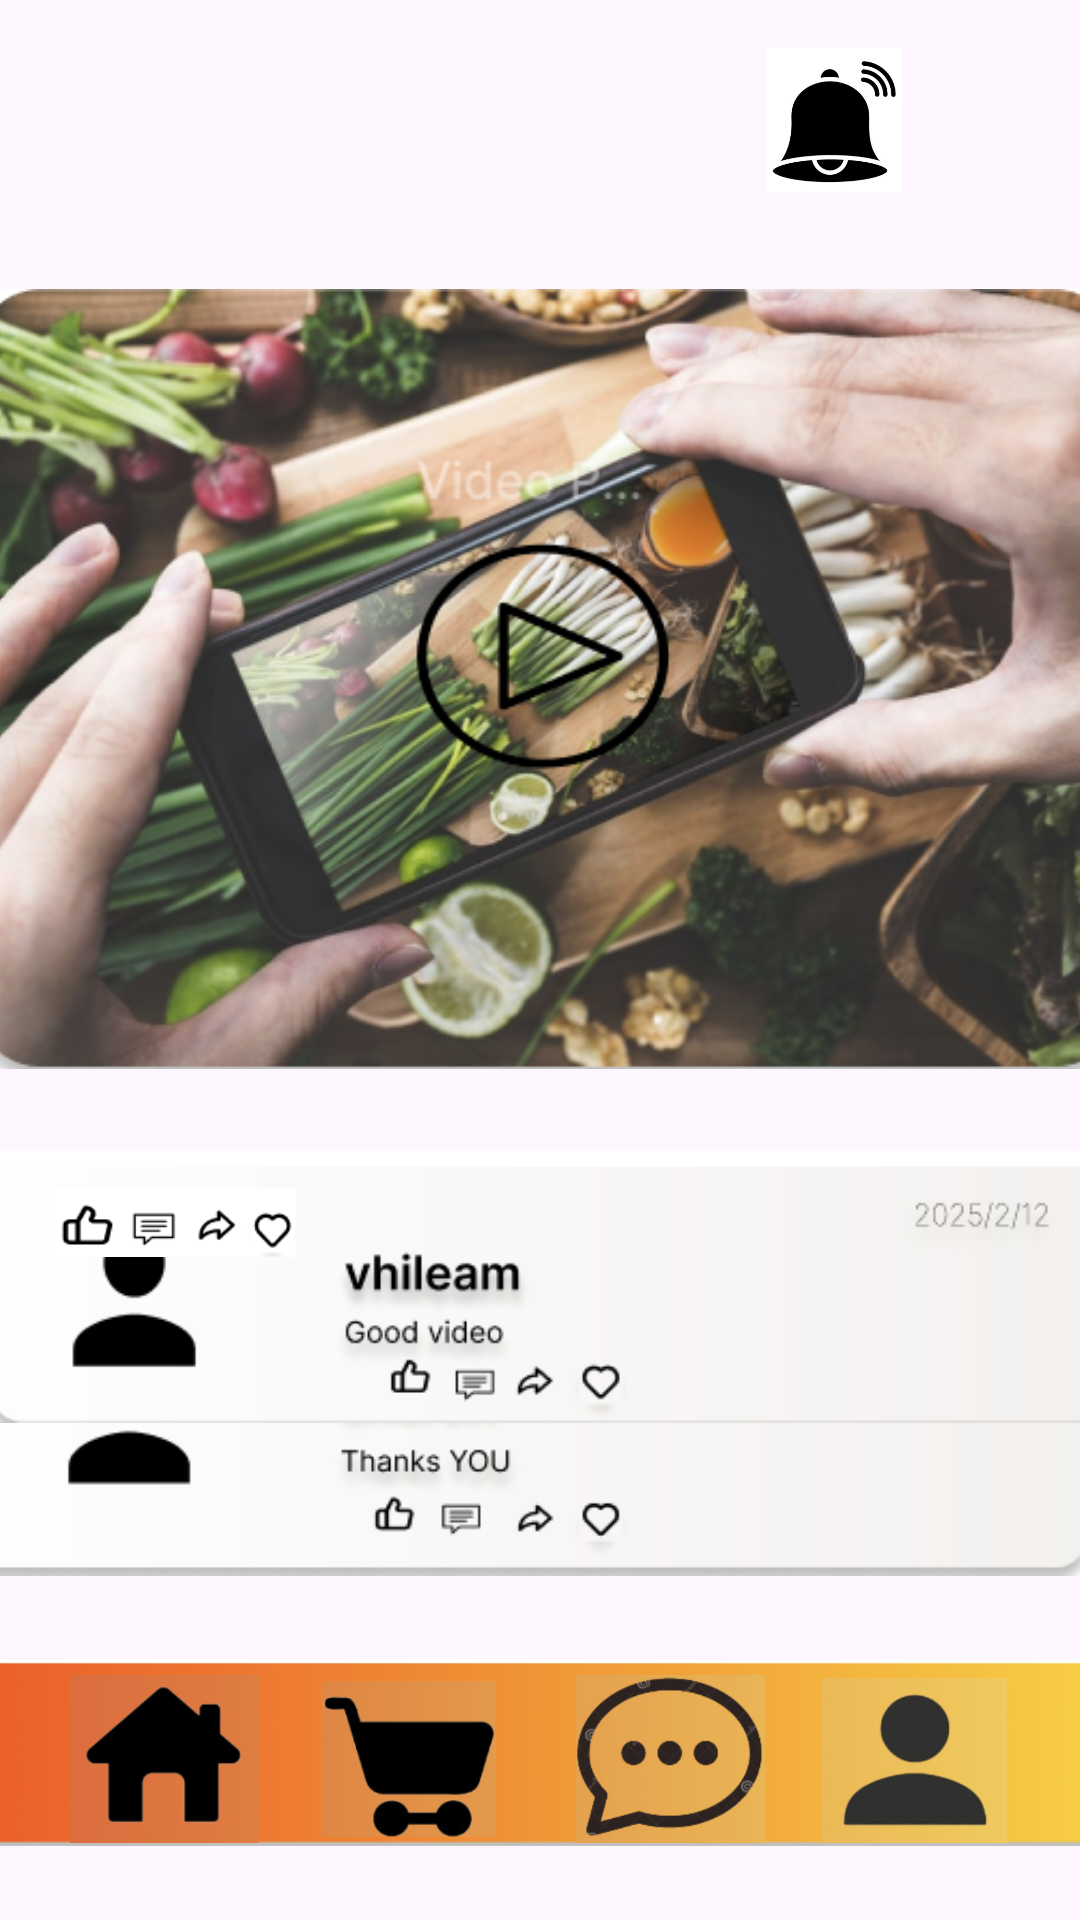

Here is an Android app screen rendered from its layout file. Give the layout XML and the strings, colors and styles it references.
<!-- AndroidManifest.xml: application theme Theme.Eato -->
<!-- res/layout/activity_video.xml -->
<?xml version="1.0" encoding="utf-8"?>
<androidx.constraintlayout.widget.ConstraintLayout xmlns:android="http://schemas.android.com/apk/res/android"
    xmlns:app="http://schemas.android.com/apk/res-auto"
    xmlns:tools="http://schemas.android.com/tools"
    android:id="@+id/main"
    android:layout_width="match_parent"
    android:layout_height="match_parent"
    tools:context=".Video">


    <ImageView
        android:id="@+id/imageView47"
        android:layout_width="383dp"
        android:layout_height="332dp"
        app:layout_constraintBottom_toBottomOf="parent"
        app:layout_constraintEnd_toEndOf="parent"
        app:layout_constraintStart_toStartOf="parent"
        app:layout_constraintTop_toTopOf="parent"
        app:layout_constraintVertical_bias="0.196"
        app:srcCompat="@drawable/video" />

    <ImageView
        android:id="@+id/imageView54"
        android:layout_width="377dp"
        android:layout_height="121dp"
        android:layout_marginTop="420dp"
        app:layout_constraintEnd_toEndOf="parent"
        app:layout_constraintHorizontal_bias="0.687"
        app:layout_constraintStart_toStartOf="parent"
        app:layout_constraintTop_toTopOf="parent"
        app:srcCompat="@drawable/mg" />

    <ImageView
        android:id="@+id/imageView55"
        android:layout_width="380dp"
        android:layout_height="118dp"
        android:layout_marginBottom="152dp"
        app:layout_constraintBottom_toBottomOf="parent"
        app:layout_constraintEnd_toEndOf="parent"
        app:layout_constraintHorizontal_bias="0.461"
        app:layout_constraintStart_toStartOf="parent"
        app:srcCompat="@drawable/mg2" />

    <ImageView
        android:id="@+id/imageView57"
        android:layout_width="90dp"
        android:layout_height="23dp"
        android:layout_marginTop="396dp"
        app:layout_constraintEnd_toEndOf="parent"
        app:layout_constraintHorizontal_bias="0.049"
        app:layout_constraintStart_toStartOf="parent"
        app:layout_constraintTop_toTopOf="parent"
        app:srcCompat="@drawable/like" />









    <ImageView
        android:id="@+id/imageView19"
        android:layout_width="406dp"
        android:layout_height="80dp"
        app:layout_constraintBottom_toBottomOf="parent"
        app:layout_constraintEnd_toEndOf="parent"
        app:layout_constraintHorizontal_bias="0.466"
        app:layout_constraintStart_toStartOf="parent"
        app:layout_constraintTop_toTopOf="parent"
        app:layout_constraintVertical_bias="0.972"
        app:srcCompat="@drawable/menubar" />


    <ImageButton
        android:id="@+id/imageButton3"
        android:layout_width="67dp"
        android:layout_height="56dp"
        android:adjustViewBounds="true"
        android:background="@android:color/transparent"
        android:scaleType="fitCenter"
        app:layout_constraintBottom_toBottomOf="parent"
        app:layout_constraintEnd_toEndOf="parent"
        app:layout_constraintHorizontal_bias="0.073"
        app:layout_constraintStart_toStartOf="parent"
        app:layout_constraintTop_toTopOf="parent"
        app:layout_constraintVertical_bias="0.956"
        android:contentDescription=" go to home page"
        app:srcCompat="@drawable/homebutton" />


    <ImageButton
        android:id="@+id/imageButton4"
        android:layout_width="91dp"
        android:layout_height="52dp"
        android:background="@android:color/transparent"
        android:scaleType="fitCenter"
        app:layout_constraintBottom_toBottomOf="parent"
        app:layout_constraintEnd_toEndOf="parent"
        app:layout_constraintHorizontal_bias="0.337"
        app:layout_constraintStart_toStartOf="parent"
        app:layout_constraintTop_toTopOf="parent"
        app:layout_constraintVertical_bias="0.953"
        android:contentDescription=" go to cart page"
        app:srcCompat="@drawable/catrbuton" />

    <ImageButton
        android:id="@+id/imageButton6"
        android:layout_width="82dp"
        android:layout_height="55dp"
        android:background="@android:color/transparent"
        android:scaleType="fitCenter"
        app:layout_constraintBottom_toBottomOf="parent"
        app:layout_constraintEnd_toEndOf="parent"
        app:layout_constraintHorizontal_bias="0.948"
        app:layout_constraintStart_toStartOf="parent"
        app:layout_constraintTop_toTopOf="parent"
        app:layout_constraintVertical_bias="0.956"
        android:contentDescription=" go to account page"
        app:srcCompat="@drawable/userbutton" />

    <ImageButton
        android:id="@+id/imageButton7"
        android:layout_width="100dp"
        android:layout_height="56dp"
        android:background="@android:color/transparent"
        android:scaleType="fitCenter"
        app:layout_constraintBottom_toBottomOf="parent"
        app:layout_constraintEnd_toEndOf="parent"
        app:layout_constraintHorizontal_bias="0.667"
        app:layout_constraintStart_toStartOf="parent"
        app:layout_constraintTop_toTopOf="parent"
        android:contentDescription=" go to chat page"
        app:layout_constraintVertical_bias="0.956"
        app:srcCompat="@drawable/mgbuttton" />

    <ImageButton
        android:id="@+id/imageButton8"
        android:layout_width="48dp"
        android:layout_height="48dp"
        android:layout_marginStart="7dp"
        android:layout_marginTop="16dp"
        android:layout_marginEnd="338dp"
        android:layout_marginBottom="626dp"
        android:background="@android:color/transparent"
        android:contentDescription=" go to previous page"
        app:layout_constraintBottom_toTopOf="@+id/imageView19"
        app:layout_constraintEnd_toEndOf="parent"
        app:layout_constraintStart_toStartOf="parent"
        app:layout_constraintTop_toTopOf="parent"
        app:srcCompat="@drawable/baseline_arrow_back_24" />

    <ImageButton
        android:id="@+id/imageButton9"
        android:layout_width="48dp"
        android:layout_height="48dp"
        android:background="@android:color/transparent"
        android:contentDescription=" go to notification page"
        android:scaleType="fitCenter"
        app:layout_constraintBottom_toBottomOf="parent"
        app:layout_constraintEnd_toEndOf="parent"
        app:layout_constraintHorizontal_bias="0.814"
        app:layout_constraintStart_toStartOf="parent"
        app:layout_constraintTop_toTopOf="parent"
        app:layout_constraintVertical_bias="0.027"
        app:srcCompat="@drawable/bellicon" />

    <ImageButton
        android:id="@+id/imageButton10"
        android:layout_width="48dp"
        android:layout_height="48dp"
        android:layout_marginTop="20dp"
        android:background="@android:color/transparent"
        android:contentDescription=" go to menu page"
        android:scaleType="fitCenter"
        app:layout_constraintEnd_toEndOf="parent"
        app:layout_constraintHorizontal_bias="0.955"
        app:layout_constraintStart_toStartOf="parent"
        app:layout_constraintTop_toTopOf="parent"
        app:srcCompat="@drawable/list_menu_toggle_512" />



</androidx.constraintlayout.widget.ConstraintLayout>
<!-- resources referenced by this layout -->
<resources>
  <!-- drawable bellicon: png bitmap (drawable, 29624 bytes) -->
  <!-- drawable catrbuton: png bitmap (drawable, 35829 bytes) -->
  <!-- drawable homebutton: png bitmap (drawable, 31349 bytes) -->
  <!-- drawable like: png bitmap (drawable, 5860 bytes) -->
  <!-- drawable menubar: png bitmap (drawable, 59100 bytes) -->
  <!-- drawable mg: png bitmap (drawable, 30906 bytes) -->
  <!-- drawable mg2: png bitmap (drawable, 29588 bytes) -->
  <!-- drawable mgbuttton: png bitmap (drawable, 56392 bytes) -->
  <!-- drawable userbutton: png bitmap (drawable, 32944 bytes) -->
  <!-- drawable video: png bitmap (drawable, 359103 bytes) -->
  <style name="Theme.Eato" parent="Base.Theme.Eato" />
  <style name="Base.Theme.Eato" parent="Theme.Material3.DayNight.NoActionBar">
          
          
      </style>
</resources>
